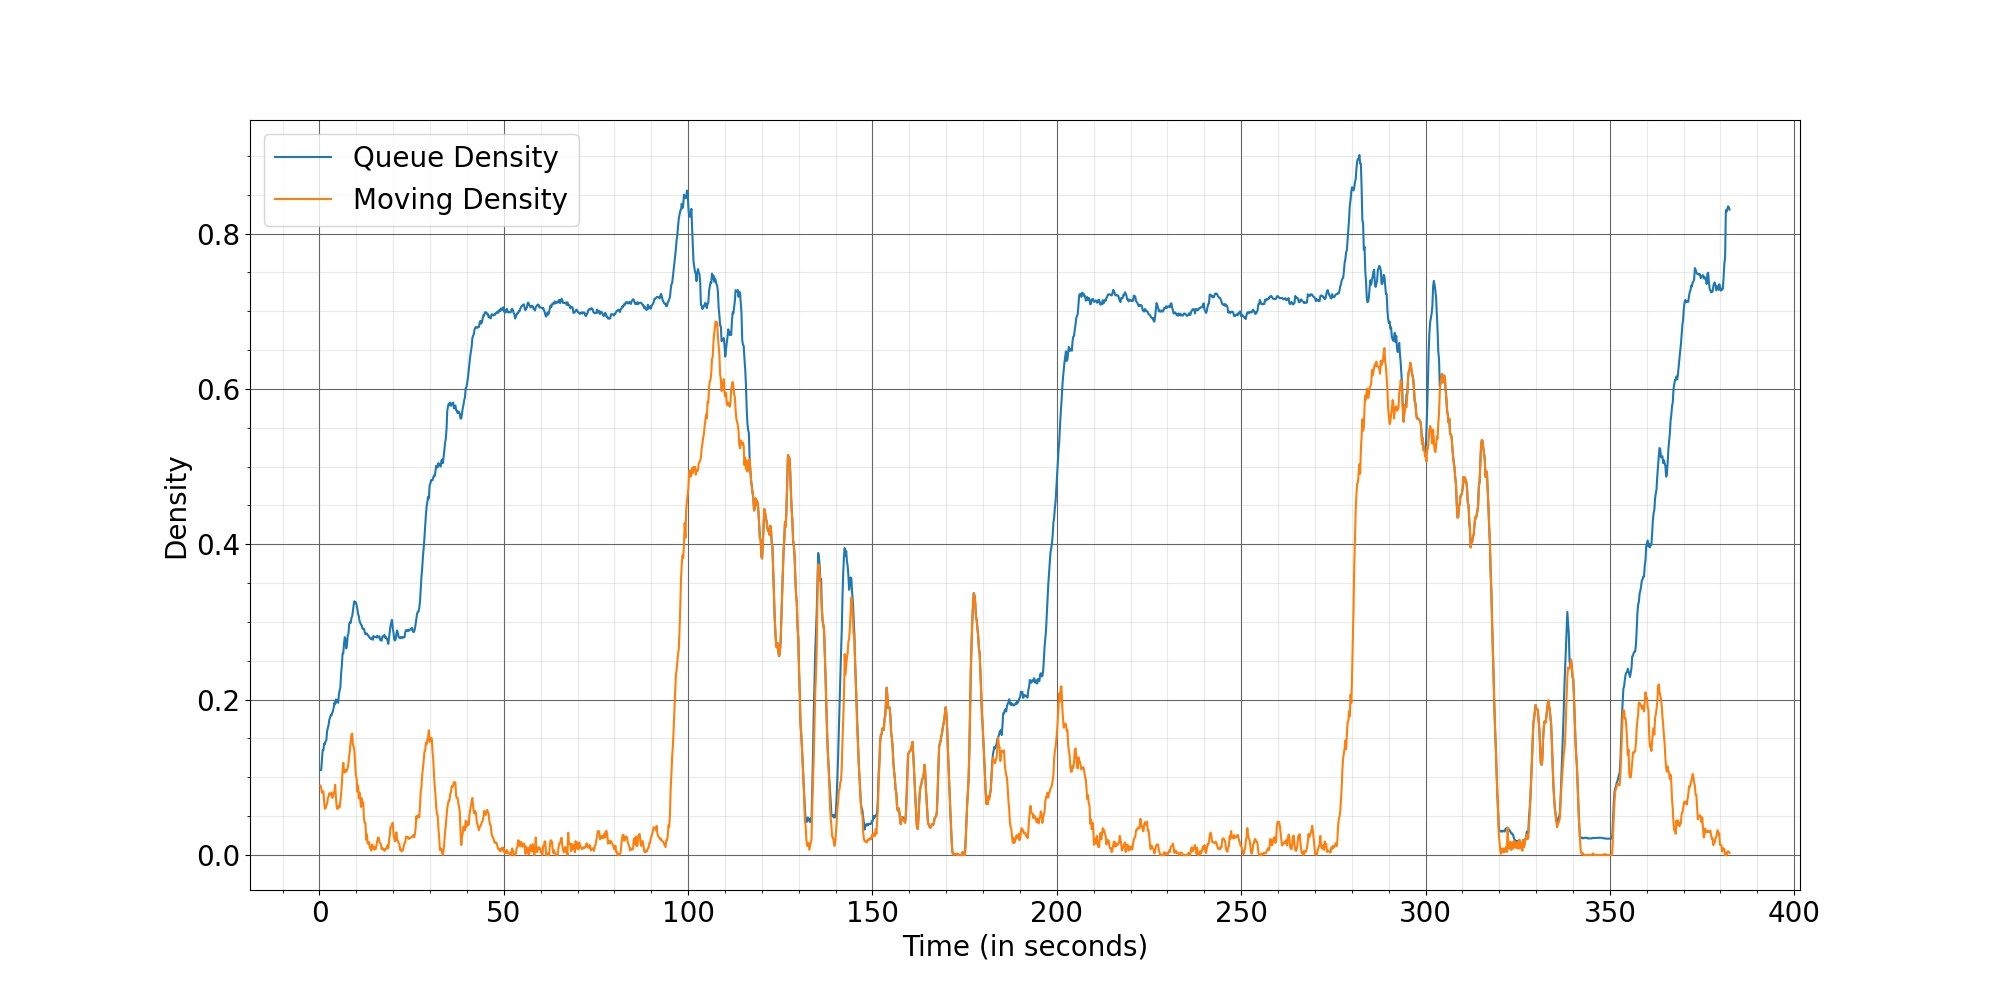

Source data for this figure (header and first rows):
Time, Queue Density, Moving Density
0.2667, 0.1094, 0.08937
0.4667, 0.1094, 0.08626
0.6667, 0.1224, 0.08022
0.8667, 0.1351, 0.08221
1.067, 0.135, 0.08163
1.267, 0.1436, 0.06847
1.467, 0.1427, 0.05951
1.667, 0.1462, 0.06036
1.867, 0.148, 0.06363
2.067, 0.1593, 0.06651
2.267, 0.1636, 0.07268
2.467, 0.1673, 0.07504
2.667, 0.1739, 0.07946
2.867, 0.1771, 0.07784
3.067, 0.18, 0.07767
3.267, 0.1798, 0.0802
3.467, 0.1833, 0.07348
3.667, 0.1854, 0.07618
3.867, 0.1902, 0.07941
4.067, 0.1961, 0.08286
4.267, 0.1943, 0.09037
4.467, 0.2003, 0.07303
4.667, 0.1966, 0.06298
4.867, 0.1991, 0.05916
5.067, 0.1959, 0.06326
5.267, 0.2063, 0.0619
5.467, 0.212, 0.06117
5.667, 0.2157, 0.06902
5.867, 0.2333, 0.07778
6.067, 0.2439, 0.09193
6.267, 0.2593, 0.1093
6.467, 0.2598, 0.1185
6.667, 0.2727, 0.1064
6.867, 0.2804, 0.1061
7.067, 0.2767, 0.1093
7.267, 0.266, 0.1074
7.467, 0.2708, 0.1096
7.667, 0.2828, 0.1123
7.867, 0.2852, 0.1182
8.067, 0.2973, 0.128
8.267, 0.2998, 0.1349
8.467, 0.2989, 0.1467
8.667, 0.305, 0.1545
8.867, 0.3074, 0.1563
9.067, 0.3137, 0.1416
9.267, 0.3214, 0.1396
9.467, 0.3267, 0.1347
9.667, 0.3247, 0.1193
9.867, 0.3254, 0.1027
10.07, 0.3216, 0.09877
10.27, 0.3171, 0.08191
10.47, 0.3103, 0.08963
10.67, 0.3076, 0.07292
10.87, 0.3011, 0.08029
11.07, 0.299, 0.07078
11.27, 0.2964, 0.06187
11.47, 0.2958, 0.07317
11.67, 0.2917, 0.06362
11.87, 0.2909, 0.06768
12.07, 0.2911, 0.04668
... 1,852 more rows
